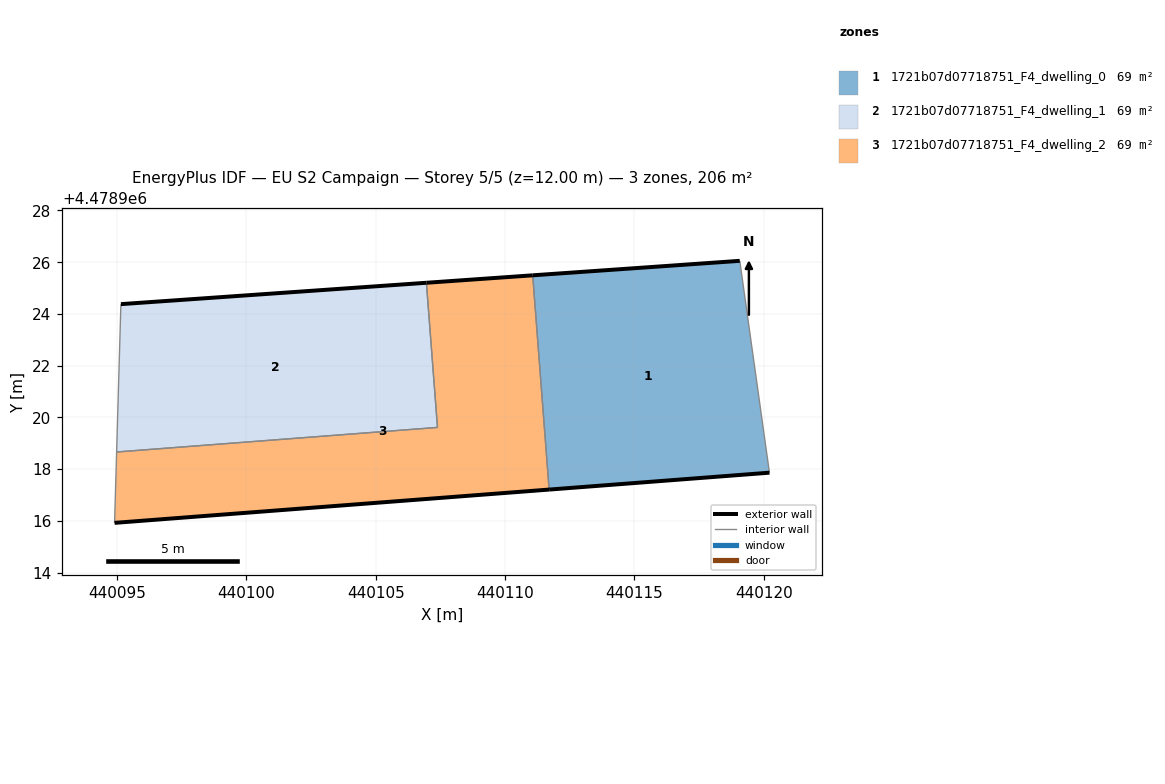
=== STOREY PLAN SPEC (per zone: floor XY polygon, exterior-wall plan segments, windows/doors) ===
zone 1: 1721b07d07718751_F4_dwelling_0  (68.6 m²)
  floor: (440120.22, 4478917.86) (440119.08, 4478926.05) (440111.07, 4478925.49) (440111.71, 4478917.21)
  exterior wall: (440120.22, 4478917.86) – (440111.71, 4478917.21)  [8.5 m]
  exterior wall: (440111.07, 4478925.49) – (440119.08, 4478926.05)  [8.0 m]
  interior walls: 2
zone 2: 1721b07d07718751_F4_dwelling_1  (68.6 m²)
  floor: (440107.39, 4478919.61) (440106.96, 4478925.21) (440095.15, 4478924.38) (440094.99, 4478918.66)
  exterior wall: (440095.15, 4478924.38) – (440106.96, 4478925.21)  [11.8 m]
  interior walls: 3
zone 3: 1721b07d07718751_F4_dwelling_2  (68.6 m²)
  floor: (440111.71, 4478917.21) (440111.07, 4478925.49) (440106.96, 4478925.21) (440107.39, 4478919.61) (440094.99, 4478918.66) (440094.91, 4478915.92)
  exterior wall: (440106.96, 4478925.21) – (440111.07, 4478925.49)  [4.1 m]
  exterior wall: (440111.71, 4478917.21) – (440094.91, 4478915.92)  [16.8 m]
  interior walls: 4

=== DERIVED (storey summary) ===
Building: EU S2 Campaign
Storey: 5 of 5  (floor level z = 12.00 m)
Storey gross floor area: 205.7 m²
Zones on this storey: 3
  - 1721b07d07718751_F4_dwelling_0: floor 68.6 m²; exterior wall 16.6 m (49.7 m²); WWR 0.0%
  - 1721b07d07718751_F4_dwelling_1: floor 68.6 m²; exterior wall 11.8 m (35.5 m²); WWR 0.0%
  - 1721b07d07718751_F4_dwelling_2: floor 68.6 m²; exterior wall 21.0 m (62.9 m²); WWR 0.0%
Zone adjacency (shared interzone walls):
  - 1721b07d07718751_F4_dwelling_0 ↔ 1721b07d07718751_F4_dwelling_2
  - 1721b07d07718751_F4_dwelling_1 ↔ 1721b07d07718751_F4_dwelling_2